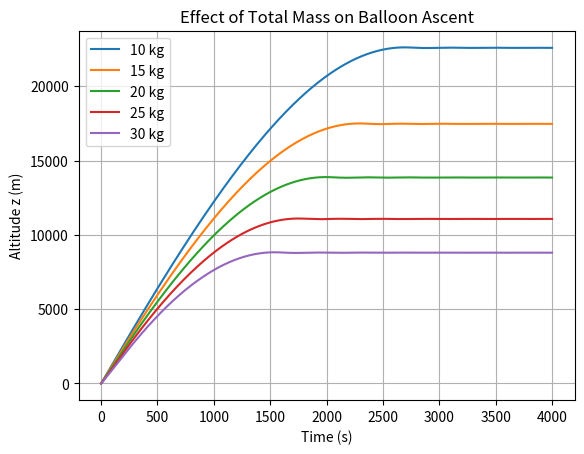

Python code for this plot:
import numpy as np
import matplotlib.pyplot as plt


mass_total = 20  #total mass of ballon system (ballon + gas + payload) in kg
mass_gas = 5 #mass of lifting gas inside the ballon (kg)
g = 3.71 #gravitational acceleration on Mars in m/s^2

C_D = 0.47 #drag coefficient


R_gas = 2077.0 #specfic gas constant for gas **insert gas tyep** (**insert units)

r_max = 10
V_max = (4/3) * np.pi *r_max**3

#inital conditions:
t0=0.00
tf = 4000    #simulation end time (seconds)
h=1.0        #step size (seconds)

z0=0.0
v0=0.0
###

y0=np.array([z0,v0])

def mars_temperature_C(z):
    #return Martian temperature depending on alltiude
    if z > 7000: #z is altitude in meters
        return -23.4 - 0.00222 *z
    else:
        return -31.0 - 0.000998 * z

def mars_pressure(z):
    #return mars pressure in kpa depending on altitude
    return 0.699 * np.exp(-0.00009*z)

def mars_density (z):
    #return the density of martian air depending on altiude (z), tempeture, and pressure
    T_C = mars_temperature_C(z) #find tempeture in celesis
    T_K = T_C +273.15 #convert tempeture to kelvin
    p = mars_pressure(z) *1000 #find pressure and convert to pa
    return p/ (192.1 * T_K)

def balloon_volume(z):
    T_C = mars_temperature_C(z) #find tempeture in celesis
    T_K = T_C +273.15 #convert tempeture to kelvin
    p = mars_pressure(z)*1000  #find pressure
    V_ideal= (mass_gas*R_gas*T_K)/p
    return min(V_ideal, V_max)

def balloon_cross_sectional_area(z):
    V=balloon_volume(z) #cross sectional area for drag of sphere is pir^2
    return np.pi * ((3*V) / (4*np.pi)) **(2/3)

def derivatives(t,y):
    #returns derivatives of state variables y[0]=z(altitude) and y[1]= v(vertical velocity)
    #dy0/dt = v
    #dy1/dt = a
    #dy/dt = [v,a]

    z1=y[0]
    z = max(z1, 0.0) #insures balloon cant go underground
    v=y[1]

    rho=mars_density(z)
    V= balloon_volume(z)
    S = balloon_cross_sectional_area(z)

    #calulate buoyancy - weight term
    F_buoy = rho * V * g
    F_weight = mass_total * g


    #calulate drag term
    F_drag= -0.5*rho*C_D*S*v*abs(v) # allows drag to be negative

    #find net acceleration
    a = ((F_buoy - F_weight)+F_drag)/mass_total

    return np.array([v,a])


def RK4_solver(t0,tf,h,y0):
    #t0 is start time
    #tf is final time
    #h is time step
    #y0 is inital state[z0,v0]

    #np.arrange(start,stop,step)
    t_values = np.arange(t0,tf+h,h)

    # store solutions where rows time steps and colums is [z,v]
    y_values = np.zeros((len(t_values), len(y0)))

    #set the inital conditions, first column is y0
    y_values[0,:] = y0

    for n in range(len(t_values)-1):
        t_n = t_values[n]
        y_n = y_values[n,:]

        #compute slope f(t_n, y_n)
        k1 = derivatives(t_n,y_n)
        k2 = derivatives(t_n+h/2,y_n+(h/2)*k1)
        k3 = derivatives(t_n+h/2,y_n+(h/2)*k2)
        k4 = derivatives(t_n+h,y_n+h*k3)

        y_values[n+1,:] = y_n + (h/6)*(k1 +2*k2 +2*k3 +k4)


    return t_values, y_values




t, y = RK4_solver(t0,tf,h,y0)


z = np.maximum(y[:, 0], 0.0)
v=y[:,1]

mass_list = [10, 15, 20, 25, 30]  # kg

plt.figure()

for m in mass_list:
    mass_total = m   # update global mass
    t, y = RK4_solver(t0, tf, h, y0)
    z = np.maximum(y[:,0], 0.0)
    plt.plot(t, z, label=f"{m} kg")

plt.xlabel("Time (s)")
plt.ylabel("Altitude z (m)")
plt.title("Effect of Total Mass on Balloon Ascent")
plt.legend()
plt.grid(True)
plt.show()
